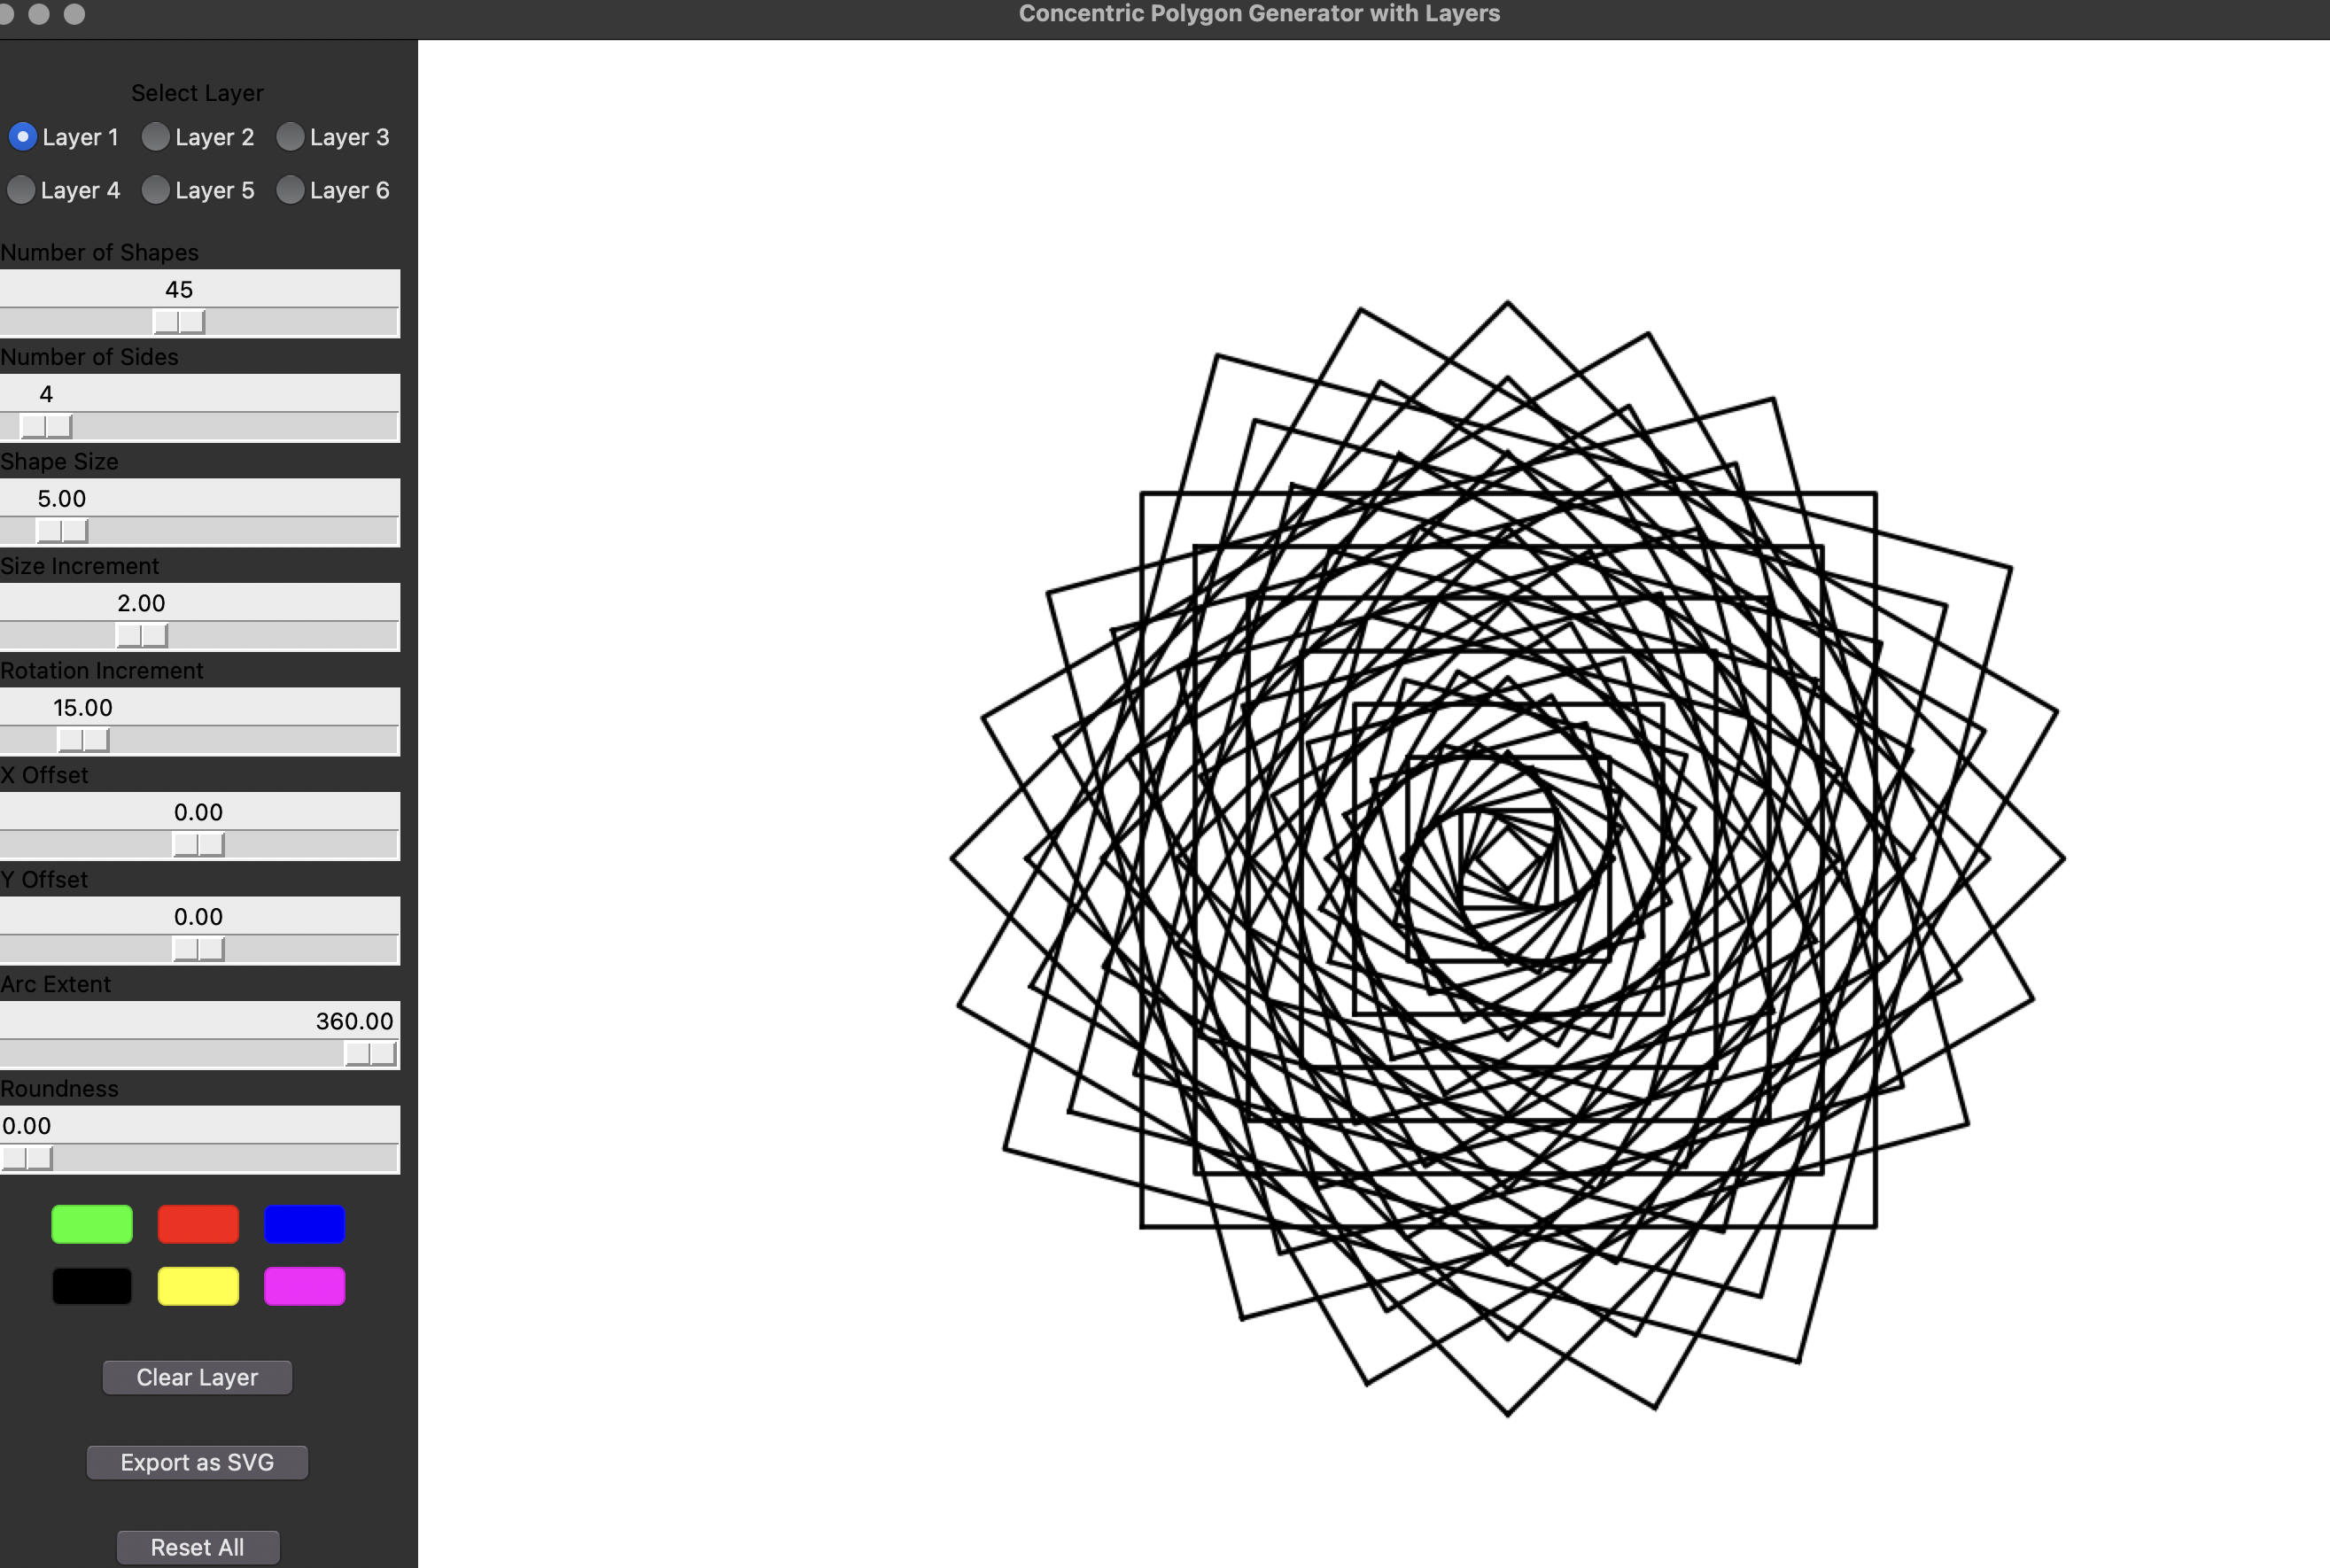

Write the Python code that produced this figure.
#jsut some tools
import tkinter as tk
from tkinter import ttk
from tool_paths import open_tool_path_window
from matplotlib.backends.backend_tkagg import FigureCanvasTkAgg
import matplotlib.pyplot as plt
import numpy as np
import platform

from xml.dom import minidom

# Detect the OS
is_mac = platform.system() == "Darwin"

# Import tkmacosx Button if on macOS, otherwise use default tk.Button
if is_mac:
    from tkmacosx import Button
else:
    Button = tk.Button  # Use default Button for non-macOS systems

# Store properties for six layers
layer_properties = {i: None for i in range(1, 7)}
layer_properties[1] = {'num_layers': 5, 'num_sides': 4, 'shape_size': 5, 'size_increment': 2, 'rotation_increment': 15, 'x_offset': 0, 'y_offset': 0, 'arc_extent': 360, 'roundness': 0, 'color': 'black'}

current_layer = 1  # Default to Layer 1
current_color = layer_properties[1]['color']  # Default color of Layer 1

from xml.dom import minidom


# Function to remove rectangles from clipPath elements in the SVG and resave
def remove_clip_path_rectangles(svg_filename):
    # Load the SVG
    svg_doc = minidom.parse(svg_filename)

    # Get all 'clipPath' elements in the SVG
    clip_paths = svg_doc.getElementsByTagName('clipPath')

    # Remove any rectangle ('rect') elements inside the clipPaths
    for clip_path in clip_paths:
        rects_in_clip = clip_path.getElementsByTagName('rect')
        for rect in rects_in_clip:
            clip_path.removeChild(rect)

    # Resave the modified SVG
    with open(svg_filename, 'w') as updated_svg_file:
        svg_doc.writexml(updated_svg_file)


def generate_concentric_polygons(ax, properties):
    if properties is None:
        return  # Skip drawing if the layer is cleared

    num_layers = properties['num_layers']
    num_sides = properties['num_sides']
    shape_size = properties['shape_size']
    size_increment = properties['size_increment']
    rotation_increment = properties['rotation_increment']
    x_offset = properties['x_offset']
    y_offset = properties['y_offset']
    arc_extent = properties['arc_extent']
    roundness = properties['roundness']
    color = properties['color']

    base_size = shape_size

    for layer in range(num_layers):
        scaled_size = base_size + layer * size_increment
        rotation = np.deg2rad(layer * rotation_increment)

        theta = np.linspace(0, np.deg2rad(arc_extent), num_sides, endpoint=False)
        x_points = scaled_size * np.cos(theta + rotation) + x_offset
        y_points = scaled_size * np.sin(theta + rotation) + y_offset

        if arc_extent == 360:
            x_points = np.append(x_points, x_points[0])
            y_points = np.append(y_points, y_points[0])

        if roundness > 0:
            x_points, y_points = apply_bezier_roundness(x_points, y_points, roundness)

        # Plot the polygon
        ax.plot(x_points, y_points, lw=1, color=color)

    # Disable axis, frame, and tight plot limits
    ax.set_frame_on(False)
    ax.axis('off')
    ax.set_aspect('equal', adjustable='box')


# Function to apply Bézier curve for rounding the corners of the polygon
def apply_bezier_roundness(x_points, y_points, roundness_factor):
    new_x_points = []
    new_y_points = []

    num_points = len(x_points)
    for i in range(num_points - 1):
        p1_x, p1_y = x_points[i], y_points[i]
        p2_x, p2_y = x_points[i + 1], y_points[i + 1]

        mid_x = (p1_x + p2_x) / 2
        mid_y = (p1_y + p2_y) / 2

        cp_x = p1_x + (mid_x - p1_x) * roundness_factor
        cp_y = p1_y + (mid_y - p1_y) * roundness_factor

        new_x_points.append(p1_x)
        new_y_points.append(p1_y)
        new_x_points.append(cp_x)
        new_y_points.append(cp_y)

    new_x_points.append(new_x_points[0])
    new_y_points.append(new_y_points[0])

    return np.array(new_x_points), np.array(new_y_points)


# Function to export the current plot to SVG without any borders
def export_to_svg():
    svg_filename = "vector_output.svg"
    fig.savefig(svg_filename, format='svg', bbox_inches='tight')
    print(f"SVG file saved as {svg_filename}")

    # Call the post-processing function to remove the rectangle from clipPath
    remove_clip_path_rectangles(svg_filename)
    print(f"Post-processed SVG saved without clipPath rectangles.")


# Function to update the plot for all layers
def update_plot(*args):
    ax.clear()
    ax.set_facecolor('#cdc7c5')  # Set the background color to cdc7c5
    ax.set_xlim(-100, 100)  # Static X-axis limits
    ax.set_ylim(-100, 100)  # Static Y-axis limits
    ax.set_aspect('equal')
    ax.axis('off')  # Hide axes

    # Draw all layers (skip if layer is None)
    for layer_num, properties in layer_properties.items():
        if properties is not None:
            generate_concentric_polygons(ax, properties)

    canvas.draw()


# Function to switch between layers using radio buttons
def switch_layer():
    global current_layer, current_color
    current_layer = layer_var.get()  # Get selected layer from radio button
    properties = layer_properties[current_layer]

    if properties is not None:
        num_layers_slider.set(properties['num_layers'])
        num_sides_slider.set(properties['num_sides'])
        shape_size_slider.set(properties['shape_size'])
        size_increment_slider.set(properties['size_increment'])
        rotation_increment_slider.set(properties['rotation_increment'])
        x_offset_slider.set(properties['x_offset'])
        y_offset_slider.set(properties['y_offset'])
        arc_extent_slider.set(properties['arc_extent'])
        roundness_slider.set(properties['roundness'])
        current_color = properties['color']

    update_plot()


# Function to clear the current layer and not create a default shape until sliders are moved
def clear_layer():
    layer_properties[current_layer] = None  # Erase the current shape
    update_plot()  # Redraw the plot without the shape


# Function to set the color based on button click
def set_color(color):
    global current_color
    current_color = color
    if layer_properties[current_layer] is not None:
        layer_properties[current_layer]['color'] = current_color
    update_plot()


# Create main window
root = tk.Tk()
root.title("Concentric Polygon Generator with Layers")



# Set the window to a standard size (e.g., 800x600)
root.geometry("800x800")

# Create the left frame for buttons and sliders (set a fixed width)
control_frame = ttk.Frame(root, padding="10", width=250)  # Fixed width for the left panel
control_frame.grid(row=0, column=0, sticky='ns')
control_frame.grid_propagate(False)  # Prevent the frame from resizing based on its contents

# Create the right frame for the plot (this will adjust to the remaining space)
plot_frame = ttk.Frame(root)
plot_frame.grid(row=0, column=1, sticky='nsew')

# Configure the grid layout to ensure proper scaling
root.grid_columnconfigure(0, weight=0)  # Left panel should not expand
root.grid_columnconfigure(1, weight=1)  # Right panel should expand to fill available space
root.grid_rowconfigure(0, weight=1)  # Make sure the right panel expands vertically

# Add buttons to the right side (above the plot)
button_frame = ttk.Frame(plot_frame)
button_frame.pack(side=tk.TOP, pady=10)

# Button to clear the current layer
clear_layer_button = ttk.Button(button_frame, text="Clear Layer", command=clear_layer)
clear_layer_button.grid(row=0, column=0, padx=10)

# Button to export to SVG
export_button = ttk.Button(button_frame, text="Export as SVG", command=export_to_svg)
export_button.grid(row=0, column=1, padx=10)

# Add a button to reset the sliders and everything
reset_button = ttk.Button(button_frame, text="Reset All", command=lambda: reset_all())
reset_button.grid(row=0, column=2, padx=10)

# Add a button to open the new window for tool paths
tool_path_button = ttk.Button(button_frame, text="Open Tool Path Window", command=lambda: open_tool_path_window(root))
tool_path_button.grid(row=0, column=3, padx=10)

# Add a button to open the new window for tool paths
tool_path_button = ttk.Button(button_frame, text="Connect", command=lambda: open_serial_port_window(root))
tool_path_button.grid(row=0, column=4, padx=10)

# Add a canvas to the right frame for displaying the plot
fig, ax = plt.subplots(figsize=(6, 6))
canvas = FigureCanvasTkAgg(fig, master=plot_frame)
canvas.get_tk_widget().pack(side=tk.TOP, fill=tk.BOTH, expand=1)


# Radio buttons for selecting layers, now in 2 rows
layer_var = tk.IntVar(value=1)  # Default to Layer 1
layer_frame = ttk.Frame(control_frame)
layer_frame.pack(pady=10)
ttk.Label(layer_frame, text="Select Layer").grid(row=0, column=0, columnspan=3)

for i in range(1, 7):
    ttk.Radiobutton(layer_frame, text=f"Layer {i}", variable=layer_var, value=i, command=switch_layer).grid(row=(i - 1) // 3 + 1, column=(i - 1) % 3, padx=5, pady=5)

# Label and slider for Number of Shapes, placed at the top
num_layers_label_var = tk.StringVar()
num_layers_label = ttk.Label(control_frame, text="Number of Shapes")
num_layers_label.pack(anchor='w')

num_layers_slider = tk.Scale(control_frame, from_=1, to=100, orient='horizontal', command=lambda *args: update_slider_label(num_layers_label_var, num_layers_slider, save_current_layer_properties))
num_layers_slider.pack(fill='x')

# Variables to hold the label text for each slider
num_sides_label_var = tk.StringVar()
shape_size_label_var = tk.StringVar()
size_increment_label_var = tk.StringVar()
rotation_increment_label_var = tk.StringVar()
x_offset_label_var = tk.StringVar()
y_offset_label_var = tk.StringVar()
arc_extent_label_var = tk.StringVar()
roundness_label_var = tk.StringVar()


# Add sliders and labels for controlling concentric polygon properties
def create_slider_with_label(parent, label_text, slider_var, from_, to_, command, resolution=0.01):
    label = ttk.Label(parent, text=label_text)
    label.pack(anchor='w')
    slider = tk.Scale(parent, from_=from_, to=to_, orient='horizontal',width=10,command=lambda *args: update_slider_label(slider_var, slider, command), resolution=resolution)
    slider.pack(fill='x')
    return slider


# Function to update the numeric label when slider is moved
def update_slider_label(slider_var, slider, command):
    slider_var.set(f"{slider.get():.2f}")
    command()


num_sides_slider = create_slider_with_label(control_frame, "Number of Sides", num_sides_label_var, 3, 20,lambda *args: save_current_layer_properties(), resolution=1)  # Integers
shape_size_slider = create_slider_with_label(control_frame, "Shape Size", shape_size_label_var, 1, 40, lambda *args: save_current_layer_properties())  # Max size 40
size_increment_slider = create_slider_with_label(control_frame, "Size Increment", size_increment_label_var, 0.5, 5, lambda *args: save_current_layer_properties())
rotation_increment_slider = create_slider_with_label(control_frame, "Rotation Increment", rotation_increment_label_var, 0, 90, lambda *args: save_current_layer_properties())
x_offset_slider = create_slider_with_label(control_frame, "X Offset", x_offset_label_var, -50, 50, lambda *args: save_current_layer_properties())
y_offset_slider = create_slider_with_label(control_frame, "Y Offset", y_offset_label_var, -50, 50, lambda *args: save_current_layer_properties())
arc_extent_slider = create_slider_with_label(control_frame, "Arc Extent", arc_extent_label_var, 10, 360, lambda *args: save_current_layer_properties())
roundness_slider = create_slider_with_label(control_frame, "Roundness", roundness_label_var, 0, 10, lambda *args: save_current_layer_properties())
# Set fixed size for the control frame
control_frame.pack_propagate(False)


# Add buttons to select color in two rows of 3 + 1 layout with fixed width and height
color_frame = ttk.Frame(control_frame)
color_frame.pack(pady=2)

colors = ['green', 'red', 'blue', 'black', 'yellow', 'pink']

# Adjust the size of the color buttons using width and height
for i, color in enumerate(colors):
    color_button = Button(
        color_frame,
        bg=color,
        width=1,  # Adjust width
        height=1,  # Adjust height
        command=lambda c=color: set_color(c)
    )
    color_button.grid(row=i // 3, column=i % 3, padx=5, pady=5)

# Function to reset everything, including the sliders, layers, and canvas
def reset_all():
    global layer_properties, current_color
    layer_properties = {i: None for i in range(1, 7)}
    layer_properties[1] = {'num_layers': 5, 'num_sides': 4, 'shape_size': 5, 'size_increment': 2, 'rotation_increment': 15, 'x_offset': 0, 'y_offset': 0, 'arc_extent': 360, 'roundness': 0, 'color': 'black'}
    current_color = 'black'
    reset_sliders()
    update_plot()


# Function to save the current properties of the selected layer
def save_current_layer_properties():
    if layer_properties[current_layer] is None:
        layer_properties[current_layer] = {'num_layers': 5, 'num_sides': 4, 'shape_size': 5, 'size_increment': 2, 'rotation_increment': 15, 'x_offset': 0, 'y_offset': 0, 'arc_extent': 360, 'roundness': 0, 'color': current_color}

    layer_properties[current_layer] = {'num_layers': int(num_layers_slider.get()), 'num_sides': int(num_sides_slider.get()), 'shape_size': shape_size_slider.get(), 'size_increment': size_increment_slider.get(), 'rotation_increment': rotation_increment_slider.get(), 'x_offset': x_offset_slider.get(), 'y_offset': y_offset_slider.get(), 'arc_extent': arc_extent_slider.get(), 'roundness': roundness_slider.get(), 'color': current_color}
    update_plot()


# Function to reset the sliders
def reset_sliders():
    num_layers_slider.set(5)
    num_sides_slider.set(4)
    shape_size_slider.set(5)
    size_increment_slider.set(2)
    rotation_increment_slider.set(15)
    x_offset_slider.set(0)
    y_offset_slider.set(0)
    arc_extent_slider.set(360)
    roundness_slider.set(0)


# Function to open a new window (for tool path creation or any other feature)
from tool_paths import open_tool_path_window ,open_serial_port_window

# Initialize the plot with default values
reset_all()

# Set up a flexible grid layout
root.columnconfigure(1, weight=1)
root.rowconfigure(0, weight=1)

# macOS compatibility settings
if is_mac:
    root.tk_setPalette(background='#ececec')  # Improve macOS default appearance for Tkinter

# Start the Tkinter event loop
root.mainloop()
